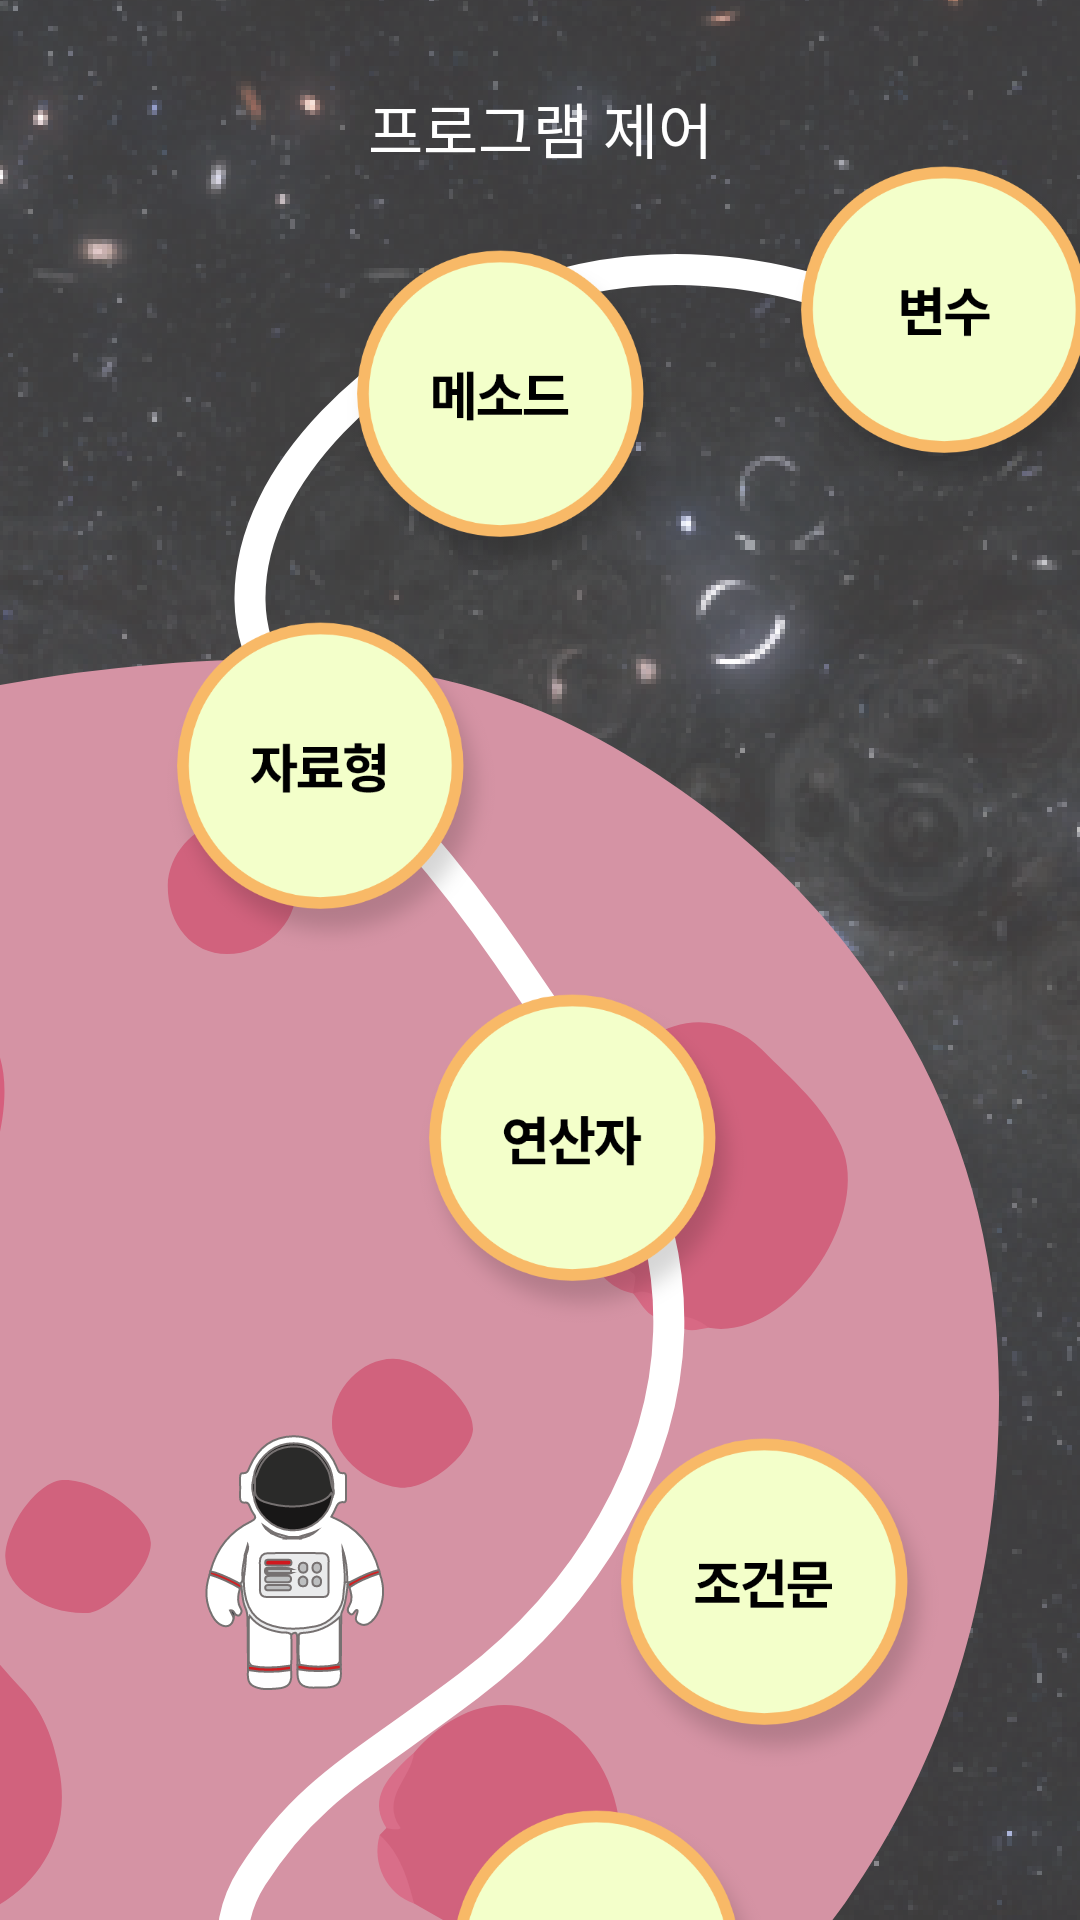

Android layout source for this screen:
<!-- AndroidManifest.xml: application theme AppTheme -->
<!-- res/layout/activity_program_control.xml -->
<?xml version="1.0" encoding="utf-8"?>
<androidx.constraintlayout.widget.ConstraintLayout xmlns:android="http://schemas.android.com/apk/res/android"
    xmlns:app="http://schemas.android.com/apk/res-auto"
    xmlns:tools="http://schemas.android.com/tools"
    android:layout_width="match_parent"
    android:layout_height="match_parent"
    tools:context=".Program_control"
    android:background="@drawable/program_background">

    <TextView
        android:id="@+id/title_program"
        android:layout_width="wrap_content"
        android:layout_height="wrap_content"
        android:layout_marginTop="28dp"
        android:text="프로그램 제어"
        android:textColor="#FFFFFF"
        android:textSize="20dp"
        app:layout_constraintEnd_toEndOf="parent"
        app:layout_constraintStart_toStartOf="parent"
        app:layout_constraintTop_toTopOf="parent" />

    <ImageButton
        android:id="@+id/pr_btn1"
        android:layout_width="350px"
        android:layout_height="350px"
        android:layout_marginStart="260dp"
        android:layout_marginLeft="260dp"
        android:layout_marginTop="52dp"
        android:background="#00FFFFFF"
        android:scaleType="fitXY"
        app:layout_constraintStart_toStartOf="parent"
        app:layout_constraintTop_toTopOf="parent"
        app:srcCompat="@drawable/program_btn1" />

    <ImageButton
        android:id="@+id/pr_btn2"
        android:layout_width="350px"
        android:layout_height="350px"
        android:layout_marginStart="112dp"
        android:layout_marginLeft="112dp"
        android:layout_marginTop="80dp"
        android:background="#00FFFFFF"
        android:scaleType="fitXY"
        app:layout_constraintStart_toStartOf="parent"
        app:layout_constraintTop_toTopOf="parent"
        app:srcCompat="@drawable/program_btn2" />

    <ImageButton
        android:id="@+id/pr_btn3"
        android:layout_width="350px"
        android:layout_height="350px"
        android:layout_marginStart="52dp"
        android:layout_marginLeft="52dp"
        android:layout_marginTop="204dp"
        android:background="#00FFFFFF"
        android:scaleType="fitXY"
        app:layout_constraintStart_toStartOf="parent"
        app:layout_constraintTop_toTopOf="parent"
        app:srcCompat="@drawable/program_btn3" />

    <ImageButton
        android:id="@+id/pr_btn4"
        android:layout_width="350px"
        android:layout_height="350px"
        android:layout_marginStart="136dp"
        android:layout_marginLeft="136dp"
        android:layout_marginTop="328dp"
        android:background="#00FFFFFF"
        android:scaleType="fitXY"
        app:layout_constraintStart_toStartOf="parent"
        app:layout_constraintTop_toTopOf="parent"
        app:srcCompat="@drawable/program_btn4" />

    <ImageButton
        android:id="@+id/pr_btn5"
        android:layout_width="350px"
        android:layout_height="350px"
        android:layout_marginStart="200dp"
        android:layout_marginLeft="200dp"
        android:layout_marginTop="476dp"
        android:background="#00FFFFFF"
        android:scaleType="fitXY"
        app:layout_constraintStart_toStartOf="parent"
        app:layout_constraintTop_toTopOf="parent"
        app:srcCompat="@drawable/program_btn5" />

    <ImageButton
        android:id="@+id/pr_btn6"
        android:layout_width="350px"
        android:layout_height="350px"
        android:layout_marginStart="144dp"
        android:layout_marginLeft="144dp"
        android:layout_marginTop="600dp"
        android:background="#00FFFFFF"
        android:scaleType="fitXY"
        app:layout_constraintStart_toStartOf="parent"
        app:layout_constraintTop_toTopOf="parent"
        app:srcCompat="@drawable/program_btn6" />

</androidx.constraintlayout.widget.ConstraintLayout>
<!-- resources referenced by this layout -->
<resources>
  <!-- drawable program_background: png bitmap (drawable-hdpi, 278274 bytes) -->
  <!-- drawable program_btn1: png bitmap (drawable-hdpi, 38487 bytes) -->
  <!-- drawable program_btn2: png bitmap (drawable-hdpi, 38611 bytes) -->
  <!-- drawable program_btn3: png bitmap (drawable-hdpi, 39674 bytes) -->
  <!-- drawable program_btn4: png bitmap (drawable-hdpi, 39807 bytes) -->
  <!-- drawable program_btn5: png bitmap (drawable-hdpi, 39096 bytes) -->
  <!-- drawable program_btn6: png bitmap (drawable-hdpi, 38174 bytes) -->
  <style name="AppTheme" parent="Theme.AppCompat.Light.DarkActionBar">
          
          <item name="colorPrimary">@color/colorPrimary</item>
          <item name="colorPrimaryDark">@color/colorPrimaryDark</item>
          <item name="colorAccent">@color/colorAccent</item>
  
          
          <item name="windowActionBarOverlay">true</item>
          <item name="actionBarStyle">@style/ActionBarTheme</item>
          
      </style>
  <color name="colorPrimary">#6200EE</color>
  <color name="colorPrimaryDark">#000000</color>
  <color name="colorAccent">#03DAC5</color>
  <style name="ActionBarTheme" parent="Theme.AppCompat.Light.DarkActionBar">
          <item name="android:background">@color/transparent</item>
      </style>
  <color name="transparent">#00FFFFFF</color>
</resources>
